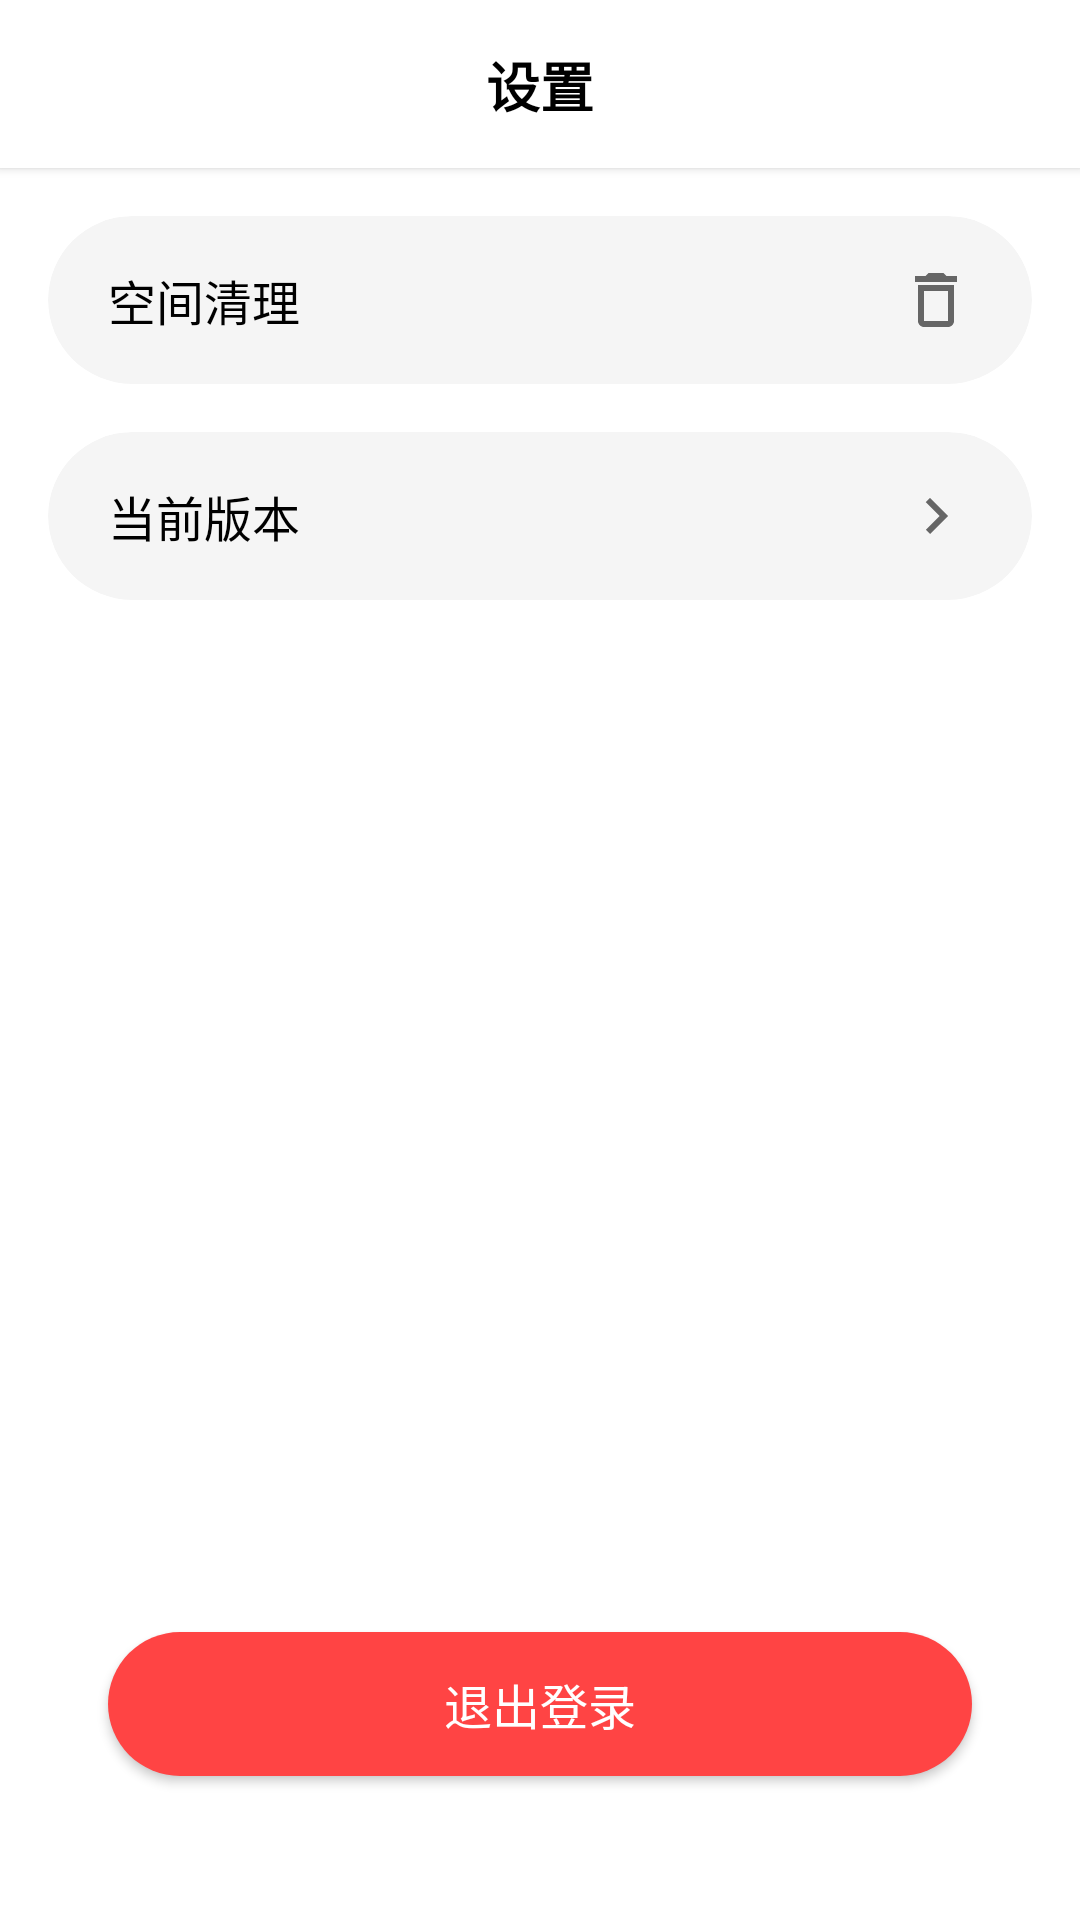

This screen was rendered from an Android layout file. Write that file and the resources it references.
<!-- AndroidManifest.xml: application theme Theme.MyApplication -->
<!-- res/layout/activity_settings.xml -->
<?xml version="1.0" encoding="utf-8"?>
<androidx.constraintlayout.widget.ConstraintLayout xmlns:android="http://schemas.android.com/apk/res/android"
    xmlns:app="http://schemas.android.com/apk/res-auto"
    android:layout_width="match_parent"
    android:layout_height="match_parent">

    
    <androidx.constraintlayout.widget.ConstraintLayout
        android:id="@+id/layoutToolbar"
        android:layout_width="match_parent"
        android:layout_height="56dp"
        android:background="@color/white"
        android:elevation="2dp"
        app:layout_constraintTop_toTopOf="parent">

        <ImageView
            android:id="@+id/ivBack"
            android:layout_width="48dp"
            android:layout_height="48dp"
            android:padding="12dp"
            android:src="@drawable/ic_back"
            android:background="?attr/selectableItemBackgroundBorderless"
            app:layout_constraintBottom_toBottomOf="parent"
            app:layout_constraintStart_toStartOf="parent"
            app:layout_constraintTop_toTopOf="parent" />

        <TextView
            android:layout_width="wrap_content"
            android:layout_height="wrap_content"
            android:text="设置"
            android:textColor="@color/black"
            android:textSize="18sp"
            android:textStyle="bold"
            app:layout_constraintBottom_toBottomOf="parent"
            app:layout_constraintEnd_toEndOf="parent"
            app:layout_constraintStart_toStartOf="parent"
            app:layout_constraintTop_toTopOf="parent" />

    </androidx.constraintlayout.widget.ConstraintLayout>

    
    <androidx.constraintlayout.widget.ConstraintLayout
        android:layout_width="match_parent"
        android:layout_height="0dp"
        android:padding="16dp"
        app:layout_constraintTop_toBottomOf="@id/layoutToolbar"
        app:layout_constraintBottom_toBottomOf="parent">

        <androidx.cardview.widget.CardView
            android:id="@+id/cvClearCache"
            android:layout_width="match_parent"
            android:layout_height="56dp"
            android:foreground="?attr/selectableItemBackground"
            app:cardBackgroundColor="#F5F5F5"
            app:cardCornerRadius="28dp"
            app:cardElevation="0dp"
            app:layout_constraintTop_toTopOf="parent">

            <androidx.constraintlayout.widget.ConstraintLayout
                android:layout_width="match_parent"
                android:layout_height="match_parent"
                android:paddingHorizontal="20dp">

                <TextView
                    android:layout_width="wrap_content"
                    android:layout_height="wrap_content"
                    android:text="空间清理"
                    android:textColor="@color/black"
                    android:textSize="16sp"
                    app:layout_constraintBottom_toBottomOf="parent"
                    app:layout_constraintStart_toStartOf="parent"
                    app:layout_constraintTop_toTopOf="parent" />

                <ImageView
                    android:layout_width="24dp"
                    android:layout_height="24dp"
                    android:src="@drawable/ic_clear"
                    app:layout_constraintBottom_toBottomOf="parent"
                    app:layout_constraintEnd_toEndOf="parent"
                    app:layout_constraintTop_toTopOf="parent" />

            </androidx.constraintlayout.widget.ConstraintLayout>

        </androidx.cardview.widget.CardView>

        <androidx.cardview.widget.CardView
            android:id="@+id/cvVersion"
            android:layout_width="match_parent"
            android:layout_height="56dp"
            android:layout_marginTop="16dp"
            android:foreground="?attr/selectableItemBackground"
            app:cardBackgroundColor="#F5F5F5"
            app:cardCornerRadius="28dp"
            app:cardElevation="0dp"
            app:layout_constraintTop_toBottomOf="@id/cvClearCache">

            <androidx.constraintlayout.widget.ConstraintLayout
                android:layout_width="match_parent"
                android:layout_height="match_parent"
                android:paddingHorizontal="20dp">

                <TextView
                    android:layout_width="wrap_content"
                    android:layout_height="wrap_content"
                    android:text="当前版本"
                    android:textColor="@color/black"
                    android:textSize="16sp"
                    app:layout_constraintBottom_toBottomOf="parent"
                    app:layout_constraintStart_toStartOf="parent"
                    app:layout_constraintTop_toTopOf="parent" />

                <TextView
                    android:id="@+id/tvVersion"
                    android:layout_width="wrap_content"
                    android:layout_height="wrap_content"
                    android:drawableEnd="@drawable/ic_arrow_right"
                    android:drawablePadding="8dp"
                    android:textColor="#666666"
                    android:textSize="14sp"
                    app:layout_constraintBottom_toBottomOf="parent"
                    app:layout_constraintEnd_toEndOf="parent"
                    app:layout_constraintTop_toTopOf="parent" />

            </androidx.constraintlayout.widget.ConstraintLayout>

        </androidx.cardview.widget.CardView>

        <androidx.appcompat.widget.AppCompatButton
            android:id="@+id/btnLogout"
            android:layout_width="match_parent"
            android:layout_height="48dp"
            android:layout_marginHorizontal="20dp"
            android:layout_marginBottom="32dp"
            android:background="@drawable/bg_logout_button"
            android:text="退出登录"
            android:textColor="@color/white"
            android:textSize="16sp"
            app:layout_constraintBottom_toBottomOf="parent" />

    </androidx.constraintlayout.widget.ConstraintLayout>

</androidx.constraintlayout.widget.ConstraintLayout>
<!-- resources referenced by this layout -->
<resources>
  <color name="black">#FF000000</color>
  <color name="white">#FFFFFFFF</color>
  <!-- drawable bg_logout_button (drawable) -->
  <?xml version="1.0" encoding="utf-8"?>
  <shape xmlns:android="http://schemas.android.com/apk/res/android">
      <solid android:color="#FF4444" />
      <corners android:radius="24dp" />
  </shape>
  <!-- drawable ic_arrow_right (drawable) -->
  <vector android:height="24dp" android:tint="#666666"
      android:viewportHeight="24" android:viewportWidth="24"
      android:width="24dp" xmlns:android="http://schemas.android.com/apk/res/android">
      <path android:fillColor="@android:color/white" android:pathData="M8.59,16.59L13.17,12 8.59,7.41 10,6l6,6 -6,6 -1.41,-1.41z"/>
  </vector>
  <!-- drawable ic_clear (drawable) -->
  <vector android:height="24dp" android:tint="#666666"
      android:viewportHeight="24" android:viewportWidth="24"
      android:width="24dp" xmlns:android="http://schemas.android.com/apk/res/android">
      <path android:fillColor="@android:color/white" android:pathData="M15.5,4l-1,-1h-5l-1,1H5v2h14V4z"/>
      <path android:fillColor="@android:color/white" android:pathData="M6,19c0,1.1 0.9,2 2,2h8c1.1,0 2,-0.9 2,-2V7H6v12zM8,9h8v10H8V9z"/>
  </vector>
  <style name="Theme.MyApplication" parent="Theme.MaterialComponents.DayNight.DarkActionBar">
          
          <item name="colorPrimary">@color/purple_500</item>
          <item name="colorPrimaryVariant">@color/purple_700</item>
          <item name="colorOnPrimary">@color/white</item>
          
          <item name="colorSecondary">@color/teal_200</item>
          <item name="colorSecondaryVariant">@color/teal_700</item>
          <item name="colorOnSecondary">@color/black</item>
          
          <item name="android:statusBarColor">@android:color/transparent</item>
          
      </style>
  <color name="purple_500">#FF6200EE</color>
  <color name="purple_700">#FF3700B3</color>
  <color name="teal_200">#FF03DAC5</color>
  <color name="teal_700">#FF018786</color>
</resources>
